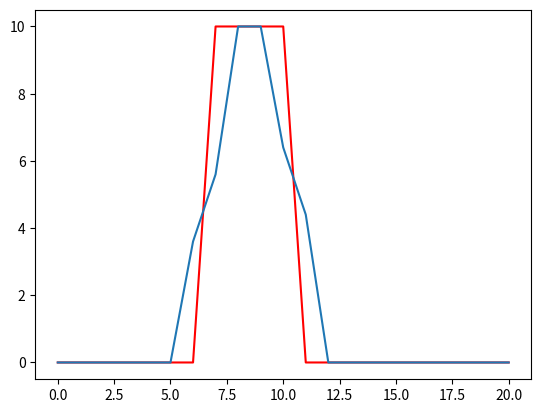
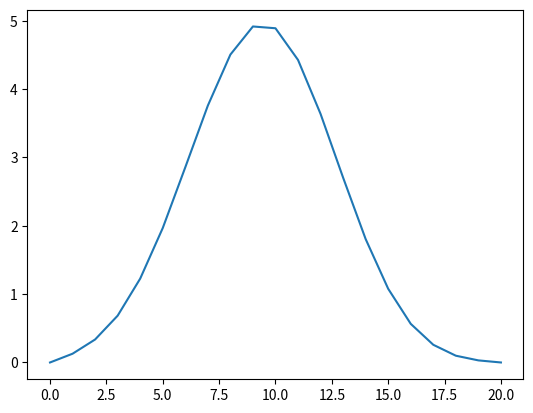
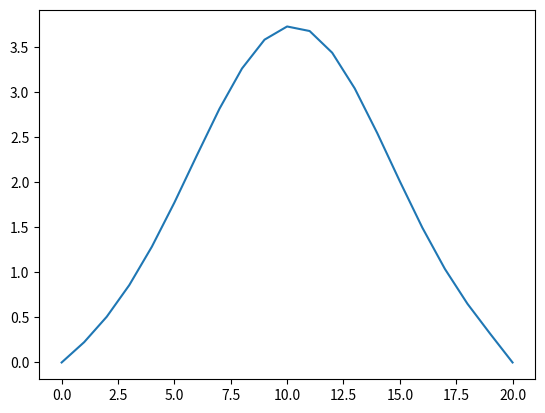
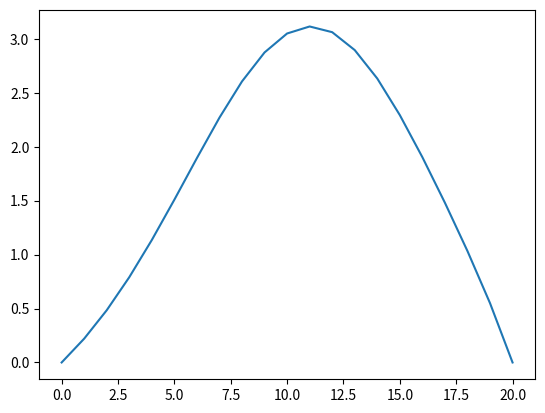
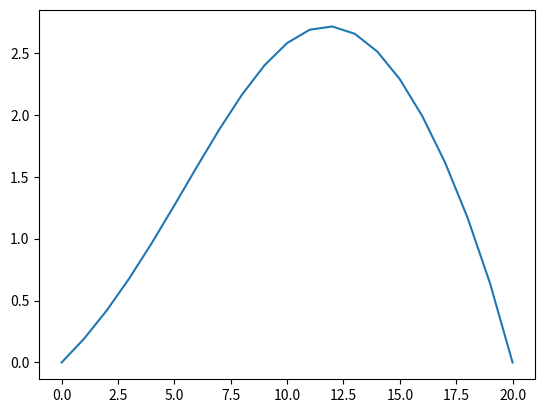
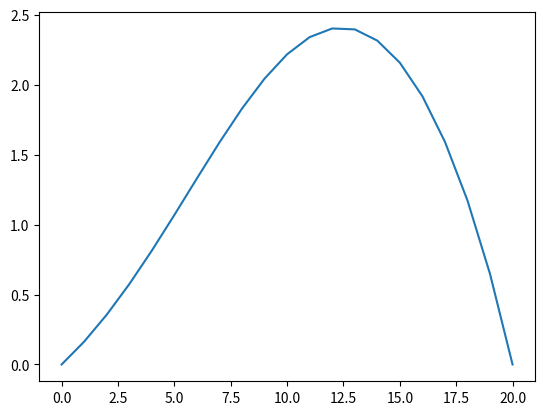
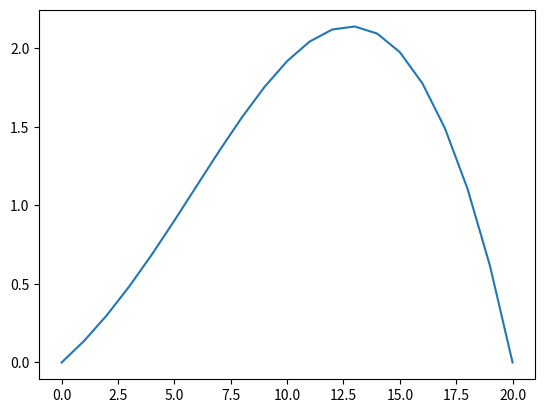
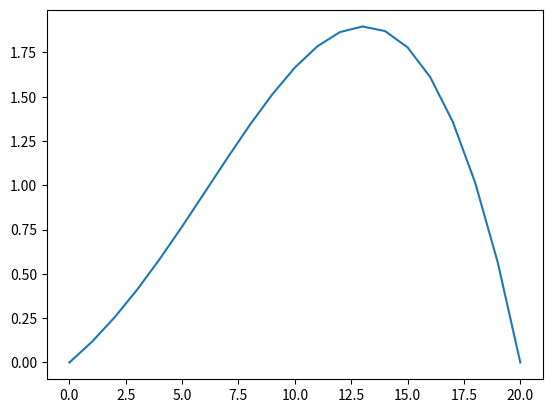
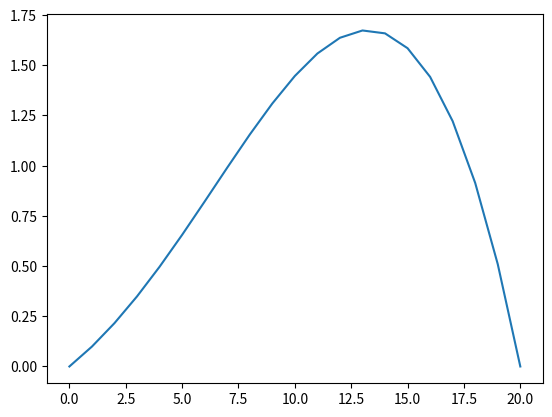
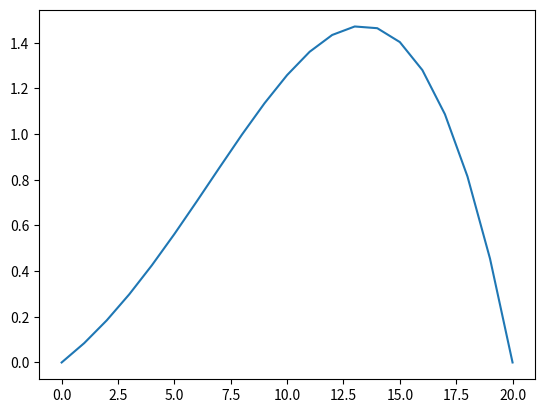
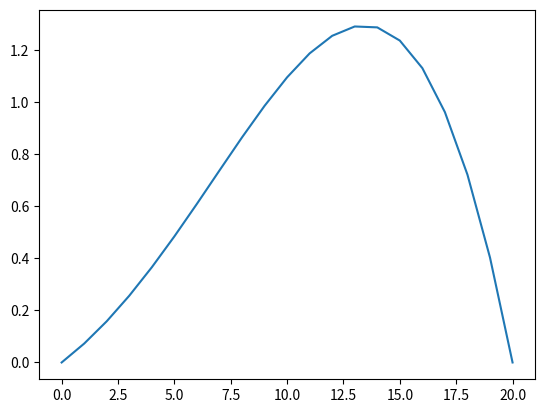
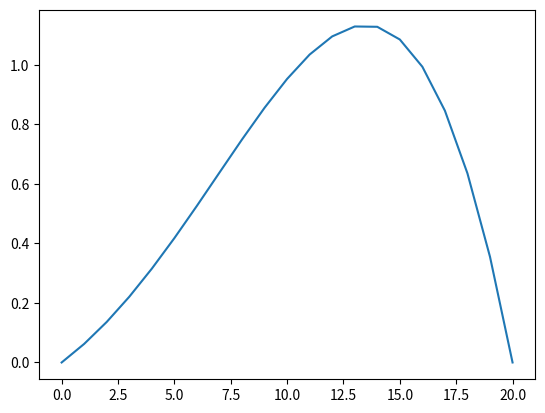
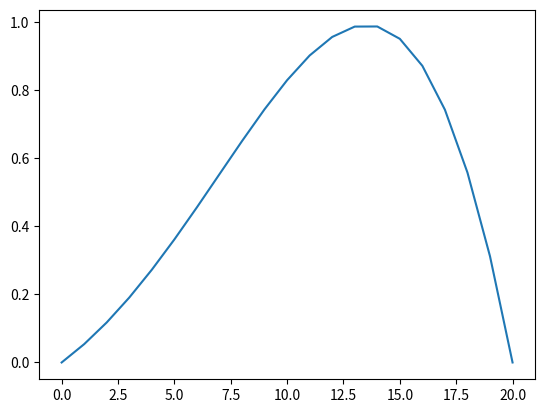
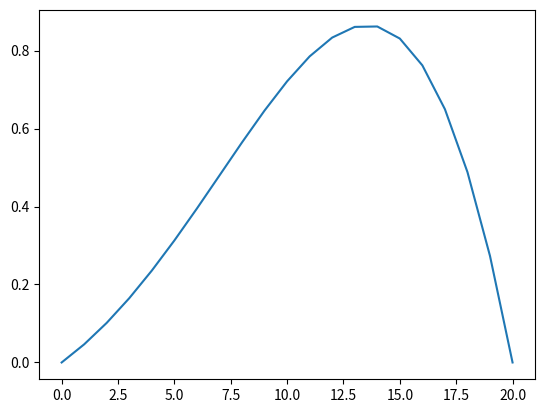
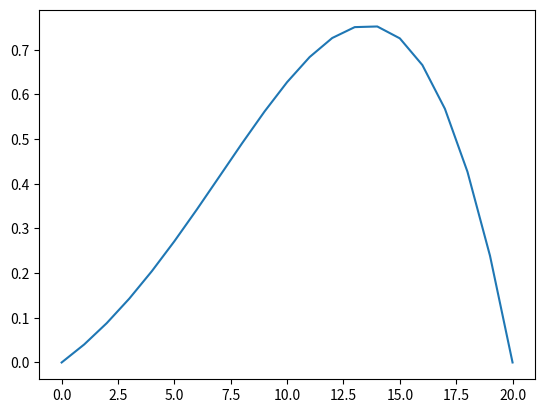
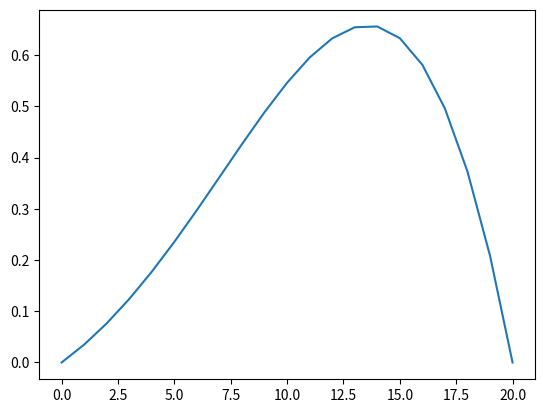

Write Python code to recreate these figures, in order.

import numpy as np
import matplotlib.pyplot as plt

#Función

def FTCS(T,Tnew,alfa,u,deltat,deltax):
    
    s = alfa*deltat/deltax**2
    C = u*deltat/deltax/2
    
    for n in range(numint):
        for i in range(1,N):
            Tnew[i] = s*(T[i-1]-2*T[i]+T[i+1])-C*(T[i+1]-T[i-1])+T[i]
        
        #Condiciones de frontera
        Tnew[0] = 0
        Tnew[N] = 0
        
        T = np.copy(Tnew)
        
        if n%10 == 0:
            plt.figure(2)
            plt.plot(T)
            plt.pause(0.01)
            plt.show()

#Datos

N = 20
numint = 1000
deltat = 0.001
deltax = 0.05
u = 4
alfa = 1

#Condicion inicial

T = np.zeros(N+1)
T[7:11] = 10

#Array Tnew

Tnew = np.zeros(N+1)

#Representación condición inicial

plt.close('all')
plt.figure(2)
plt.plot(T,'-r')
plt.pause(0.1)

FTCS(T,Tnew,alfa,u,deltat,deltax)

plt.xlabel('Posicion en la barra')
plt.ylabel('Temperatura')
plt.title('Ejercicio 6')
